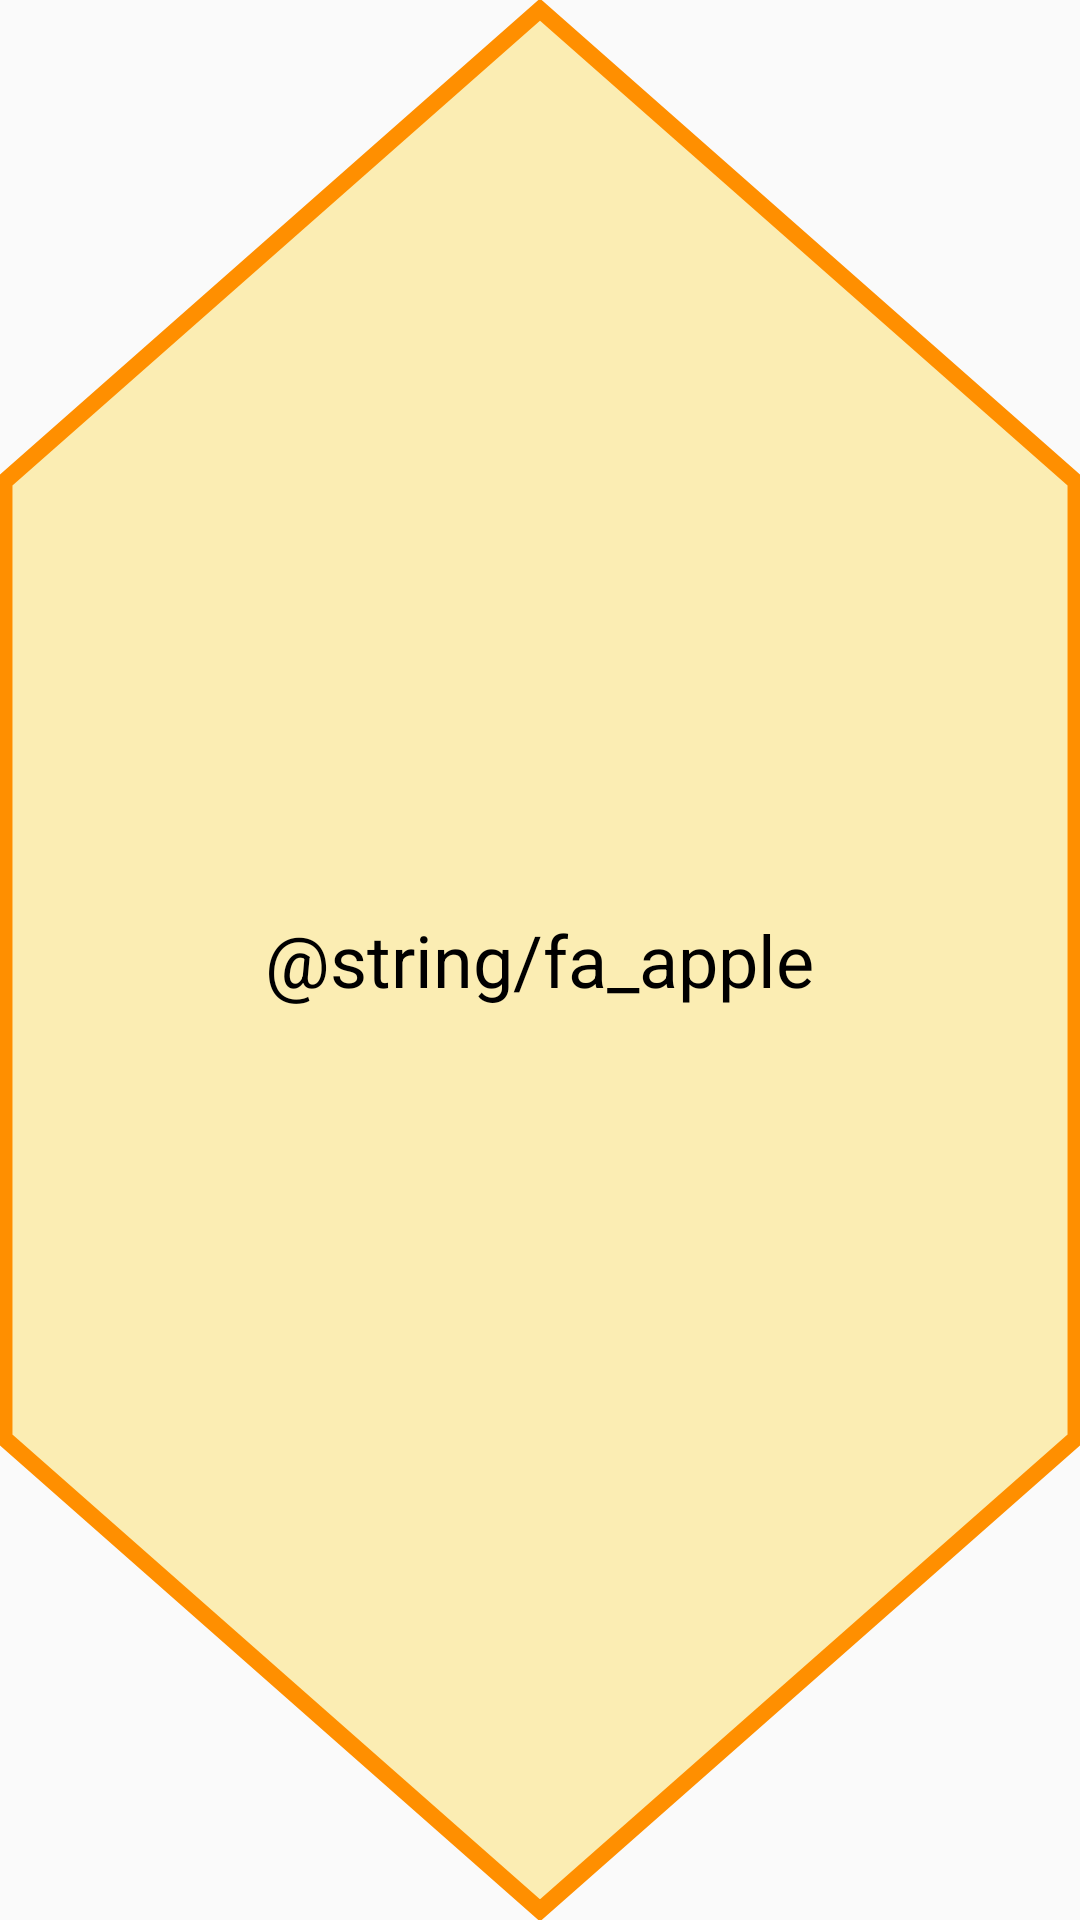

This screen was rendered from an Android layout file. Write that file and the resources it references.
<!-- AndroidManifest.xml: application theme AppTheme -->
<!-- res/layout/field_layout.xml -->
<?xml version="1.0" encoding="utf-8"?>
<RelativeLayout xmlns:android="http://schemas.android.com/apk/res/android"
    xmlns:app="http://schemas.android.com/apk/res-auto"
    android:layout_width="100dp"
    android:layout_height="100dp"
    android:orientation="vertical">

 <ImageView
    android:layout_width="match_parent"
    android:layout_height="match_parent"
    android:scaleType="fitXY"
    app:srcCompat="@drawable/hexagon" />

    <TextView
        android:id="@+id/tvStone"
        android:layout_width="wrap_content"
        android:layout_height="wrap_content"
        android:layout_centerInParent="true"
        android:textColor="@color/colorBlack"
        android:elevation="3dp"
        android:text="@string/fa_apple"
        android:textSize="24sp" />

</RelativeLayout>
<!-- resources referenced by this layout -->
<resources>
  <color name="colorBlack">#000000</color>
  <!-- drawable hexagon (drawable) -->
  <?xml version="1.0" encoding="utf-8"?>
  <vector xmlns:android="http://schemas.android.com/apk/res/android"
      android:width="87dp"
      android:height="100dp"
      android:viewportWidth="866"
      android:viewportHeight="1000">
      <path android:name="path_hexagon"
          android:fillColor="@color/colorLightYellow"
          android:pathData="M 433,5 L 861,250 861,750 433,995 5,750 5,250  Z"
          android:strokeWidth="10"
          android:strokeColor="@color/colorCardEdge" />
  </vector>
  <style name="AppTheme" parent="Theme.AppCompat.Light.NoActionBar">
          
          <item name="colorPrimary">@color/colorPrimary</item>
          <item name="colorPrimaryDark">@color/colorPrimaryDark</item>
          <item name="colorAccent">@color/colorAccent</item>
      </style>
  <color name="colorLightYellow">#48FFCC00</color>
  <color name="colorCardEdge">#FF8F00</color>
  <color name="colorPrimary">#3c3c3c</color>
  <color name="colorPrimaryDark">#101010</color>
  <color name="colorAccent">#9e9e9e</color>
</resources>
